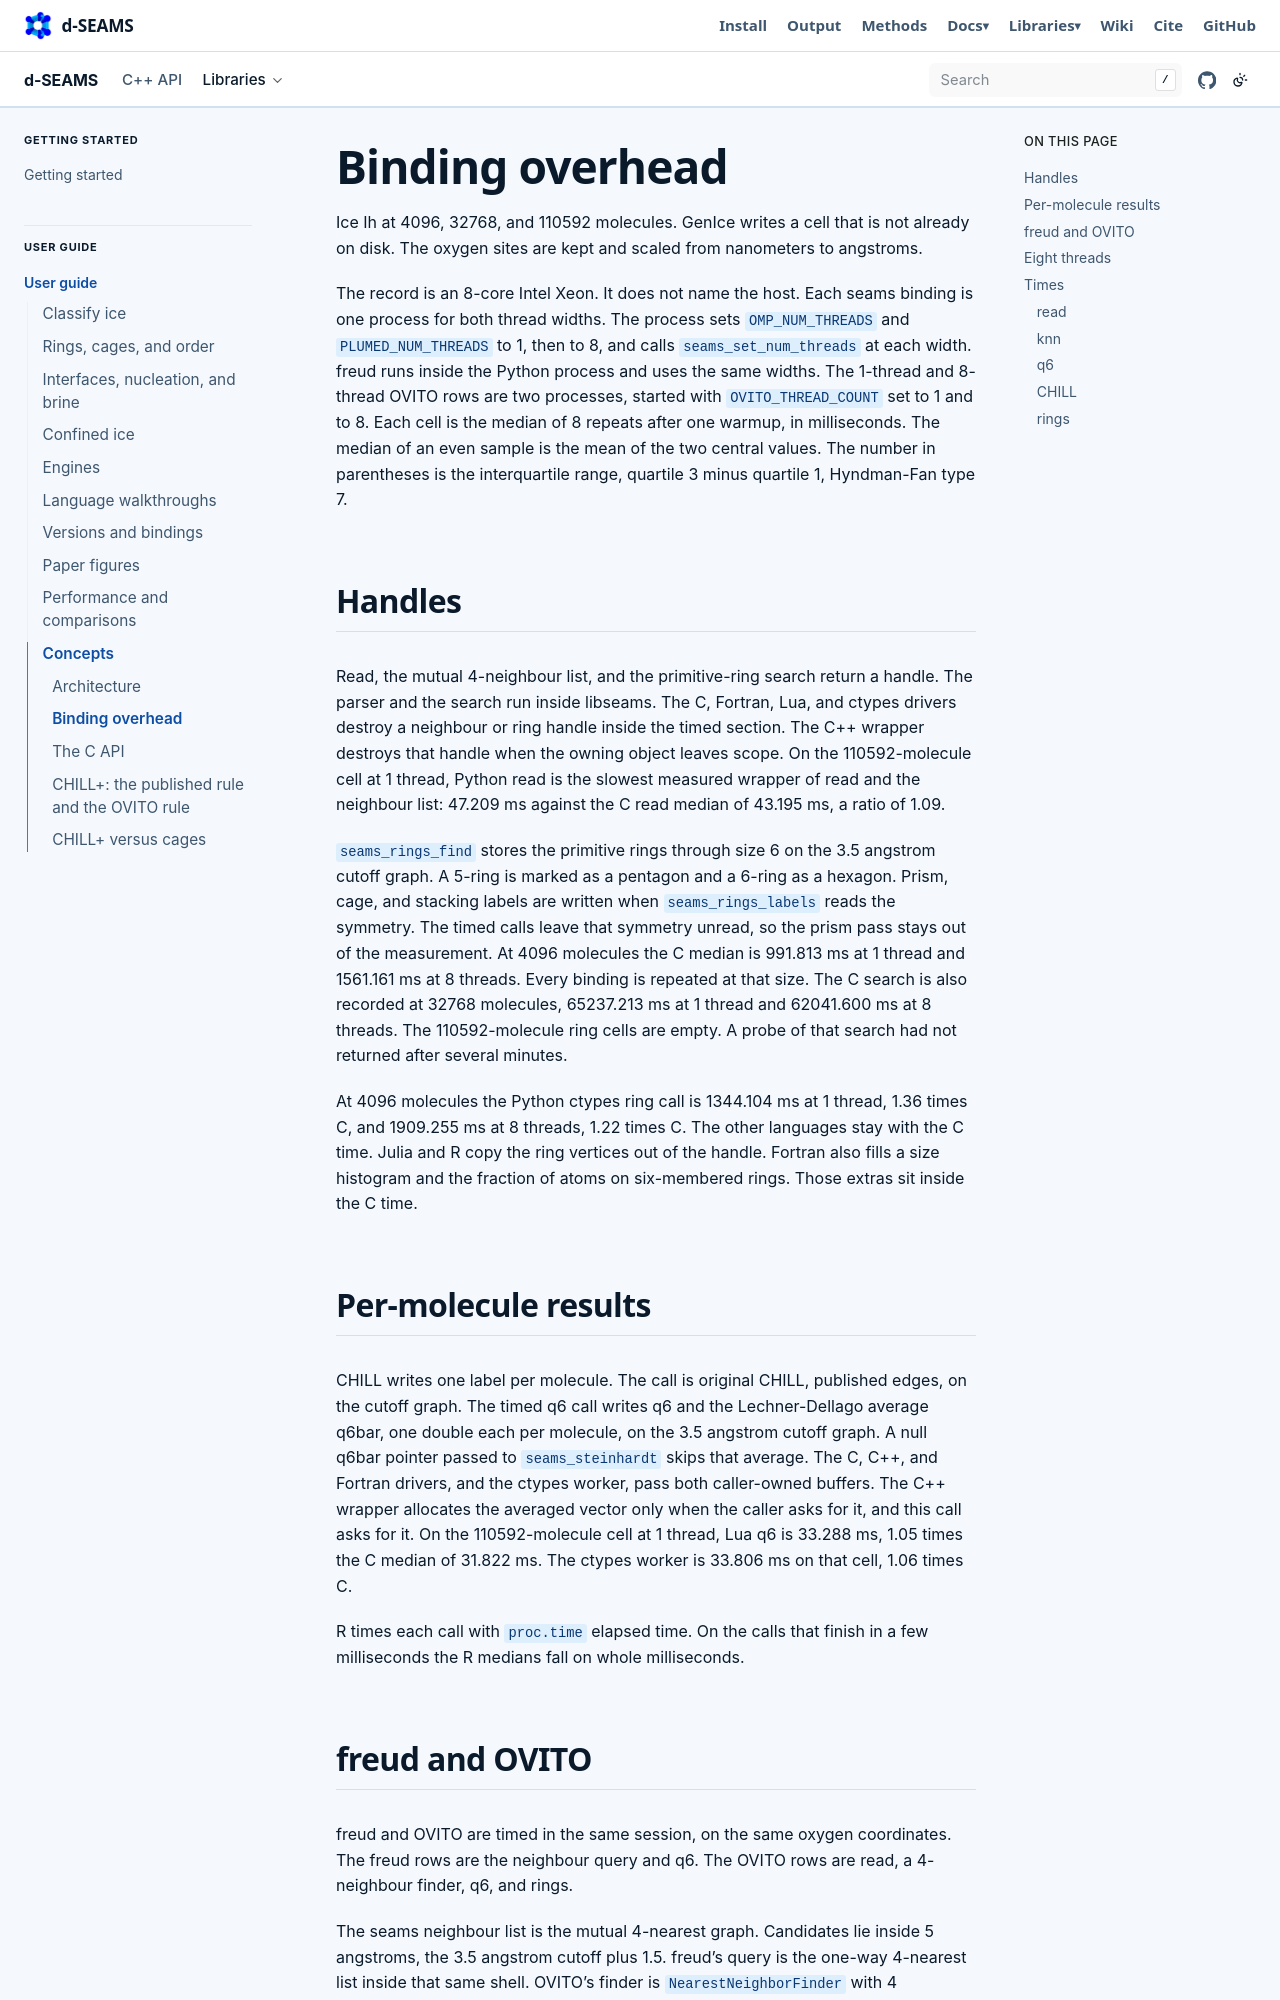

repository: d-SEAMS/seams-core · page: explanation/binding-overhead.html · generator: sphinx

# Binding overhead

Ice Ih at 4096, 32768, and 110592 molecules. GenIce writes a cell that is not already on disk. The oxygen sites are kept and scaled from nanometers to angstroms.

The record is an 8-core Intel Xeon. It does not name the host. Each seams binding is one process for both thread widths. The process sets `OMP_NUM_THREADS` and `PLUMED_NUM_THREADS` to 1, then to 8, and calls `seams_set_num_threads` at each width. freud runs inside the Python process and uses the same widths. The 1-thread and 8-thread OVITO rows are two processes, started with `OVITO_THREAD_COUNT` set to 1 and to 8. Each cell is the median of 8 repeats after one warmup, in milliseconds. The median of an even sample is the mean of the two central values. The number in parentheses is the interquartile range, quartile 3 minus quartile 1, Hyndman-Fan type 7.

## Handles

Read, the mutual 4-neighbour list, and the primitive-ring search return a handle. The parser and the search run inside libseams. The C, Fortran, Lua, and ctypes drivers destroy a neighbour or ring handle inside the timed section. The C++ wrapper destroys that handle when the owning object leaves scope. On the 110592-molecule cell at 1 thread, Python read is the slowest measured wrapper of read and the neighbour list: 47.209 ms against the C read median of 43.195 ms, a ratio of 1.09.

`seams_rings_find` stores the primitive rings through size 6 on the 3.5 angstrom cutoff graph. A 5-ring is marked as a pentagon and a 6-ring as a hexagon. Prism, cage, and stacking labels are written when `seams_rings_labels` reads the symmetry. The timed calls leave that symmetry unread, so the prism pass stays out of the measurement. At 4096 molecules the C median is 991.813 ms at 1 thread and 1561.161 ms at 8 threads. Every binding is repeated at that size. The C search is also recorded at 32768 molecules, 65237.213 ms at 1 thread and 62041.600 ms at 8 threads. The 110592-molecule ring cells are empty. A probe of that search had not returned after several minutes.

At 4096 molecules the Python ctypes ring call is 1344.104 ms at 1 thread, 1.36 times C, and 1909.255 ms at 8 threads, 1.22 times C. The other languages stay with the C time. Julia and R copy the ring vertices out of the handle. Fortran also fills a size histogram and the fraction of atoms on six-membered rings. Those extras sit inside the C time.
